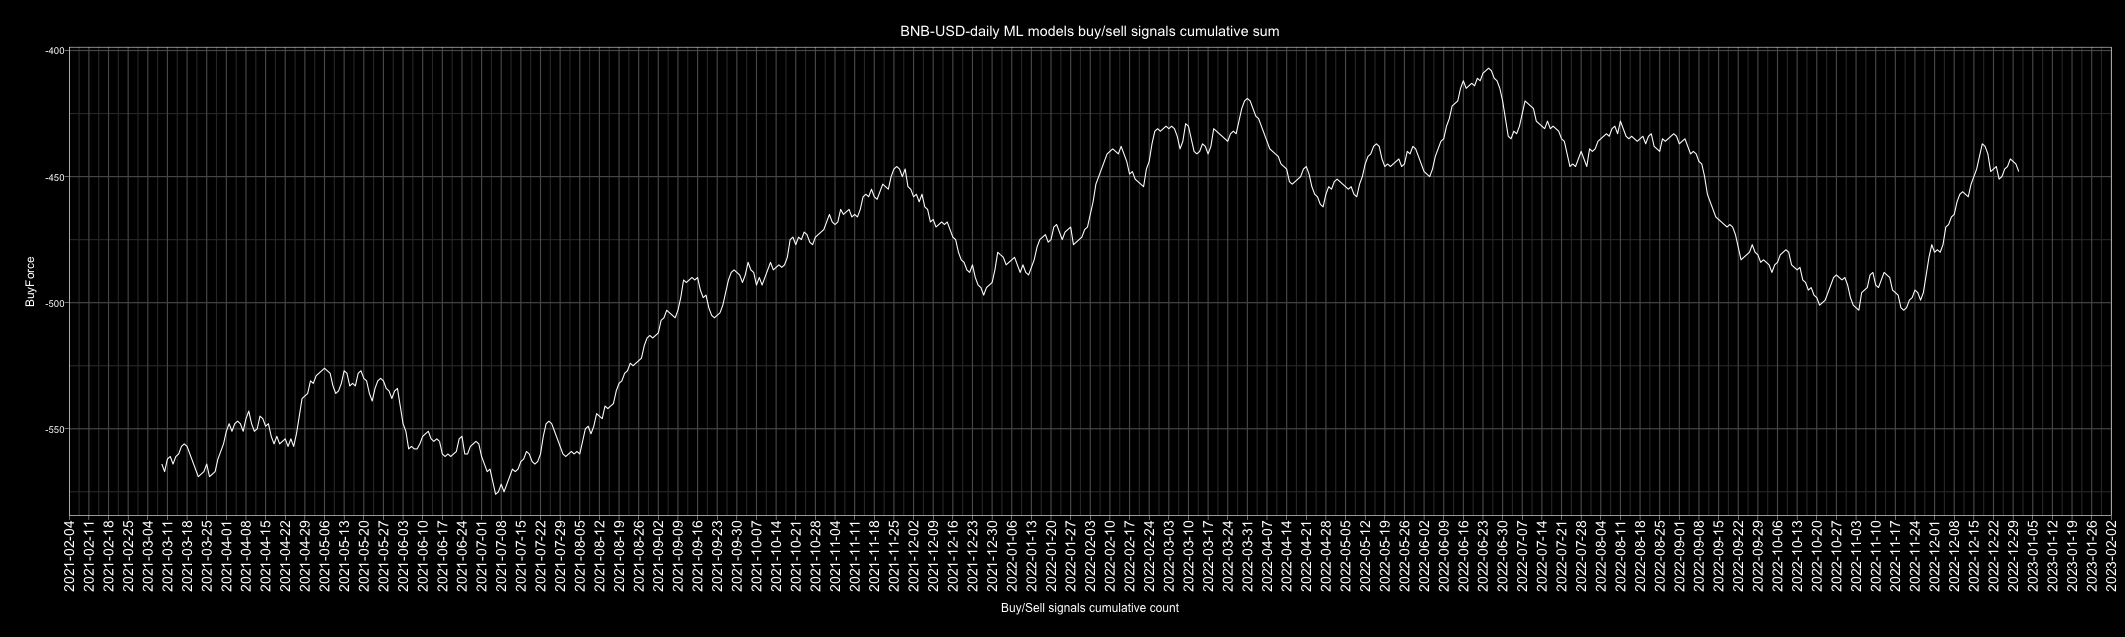

Values plotted in this chart, from the file beside it:
Date, buy, sell, Action, ActionID
2010-01-01, 5, 2, buy, 1
2010-01-02, 4, 3, buy, 1
2010-01-03, 6, 1, buy, 1
2010-01-04, 1, 6, sell, 0
2010-01-05, 3, 4, sell, 0
2010-01-06, 4, 3, buy, 1
2010-01-07, 2, 5, sell, 0
2010-01-08, 1, 6, sell, 0
2010-01-09, 1, 6, sell, 0
2010-01-10, 3, 4, sell, 0
2010-01-11, 2, 5, sell, 0
2010-01-12, 4, 3, buy, 1
2010-01-13, 5, 2, buy, 1
2010-01-14, 4, 3, buy, 1
2010-01-15, 2, 5, sell, 0
2010-01-16, 4, 3, buy, 1
2010-01-17, 4, 3, buy, 1
2010-01-18, 2, 5, sell, 0
2010-01-19, 2, 5, sell, 0
2010-01-20, 1, 6, sell, 0
2010-01-21, 3, 4, sell, 0
2010-01-22, 3, 4, sell, 0
2010-01-23, 4, 3, buy, 1
2010-01-24, 2, 5, sell, 0
2010-01-25, 1, 6, sell, 0
2010-01-26, 5, 2, buy, 1
2010-01-27, 2, 5, sell, 0
2010-01-28, 3, 4, sell, 0
2010-01-29, 4, 3, buy, 1
2010-01-30, 2, 5, sell, 0
2010-01-31, 2, 5, sell, 0
2010-02-01, 2, 5, sell, 0
2010-02-02, 3, 4, sell, 0
2010-02-03, 4, 3, buy, 1
2010-02-04, 1, 6, sell, 0
2010-02-05, 3, 4, sell, 0
2010-02-06, 2, 5, sell, 0
2010-02-07, 1, 6, sell, 0
2010-02-08, 3, 4, sell, 0
2010-02-09, 2, 5, sell, 0
2010-02-10, 2, 5, sell, 0
2010-02-11, 4, 3, buy, 1
2010-02-12, 6, 1, buy, 1
2010-02-13, 6, 1, buy, 1
2010-02-14, 4, 3, buy, 1
2010-02-15, 3, 4, sell, 0
2010-02-16, 3, 4, sell, 0
2010-02-17, 4, 3, buy, 1
2010-02-18, 4, 3, buy, 1
2010-02-19, 3, 4, sell, 0
2010-02-20, 3, 4, sell, 0
2010-02-21, 5, 2, buy, 1
2010-02-22, 2, 5, sell, 0
2010-02-23, 1, 6, sell, 0
2010-02-24, 5, 2, buy, 1
2010-02-25, 4, 3, buy, 1
2010-02-26, 5, 2, buy, 1
2010-02-27, 3, 4, sell, 0
2010-02-28, 4, 3, buy, 1
2010-03-01, 4, 3, buy, 1
... 4,688 more rows
